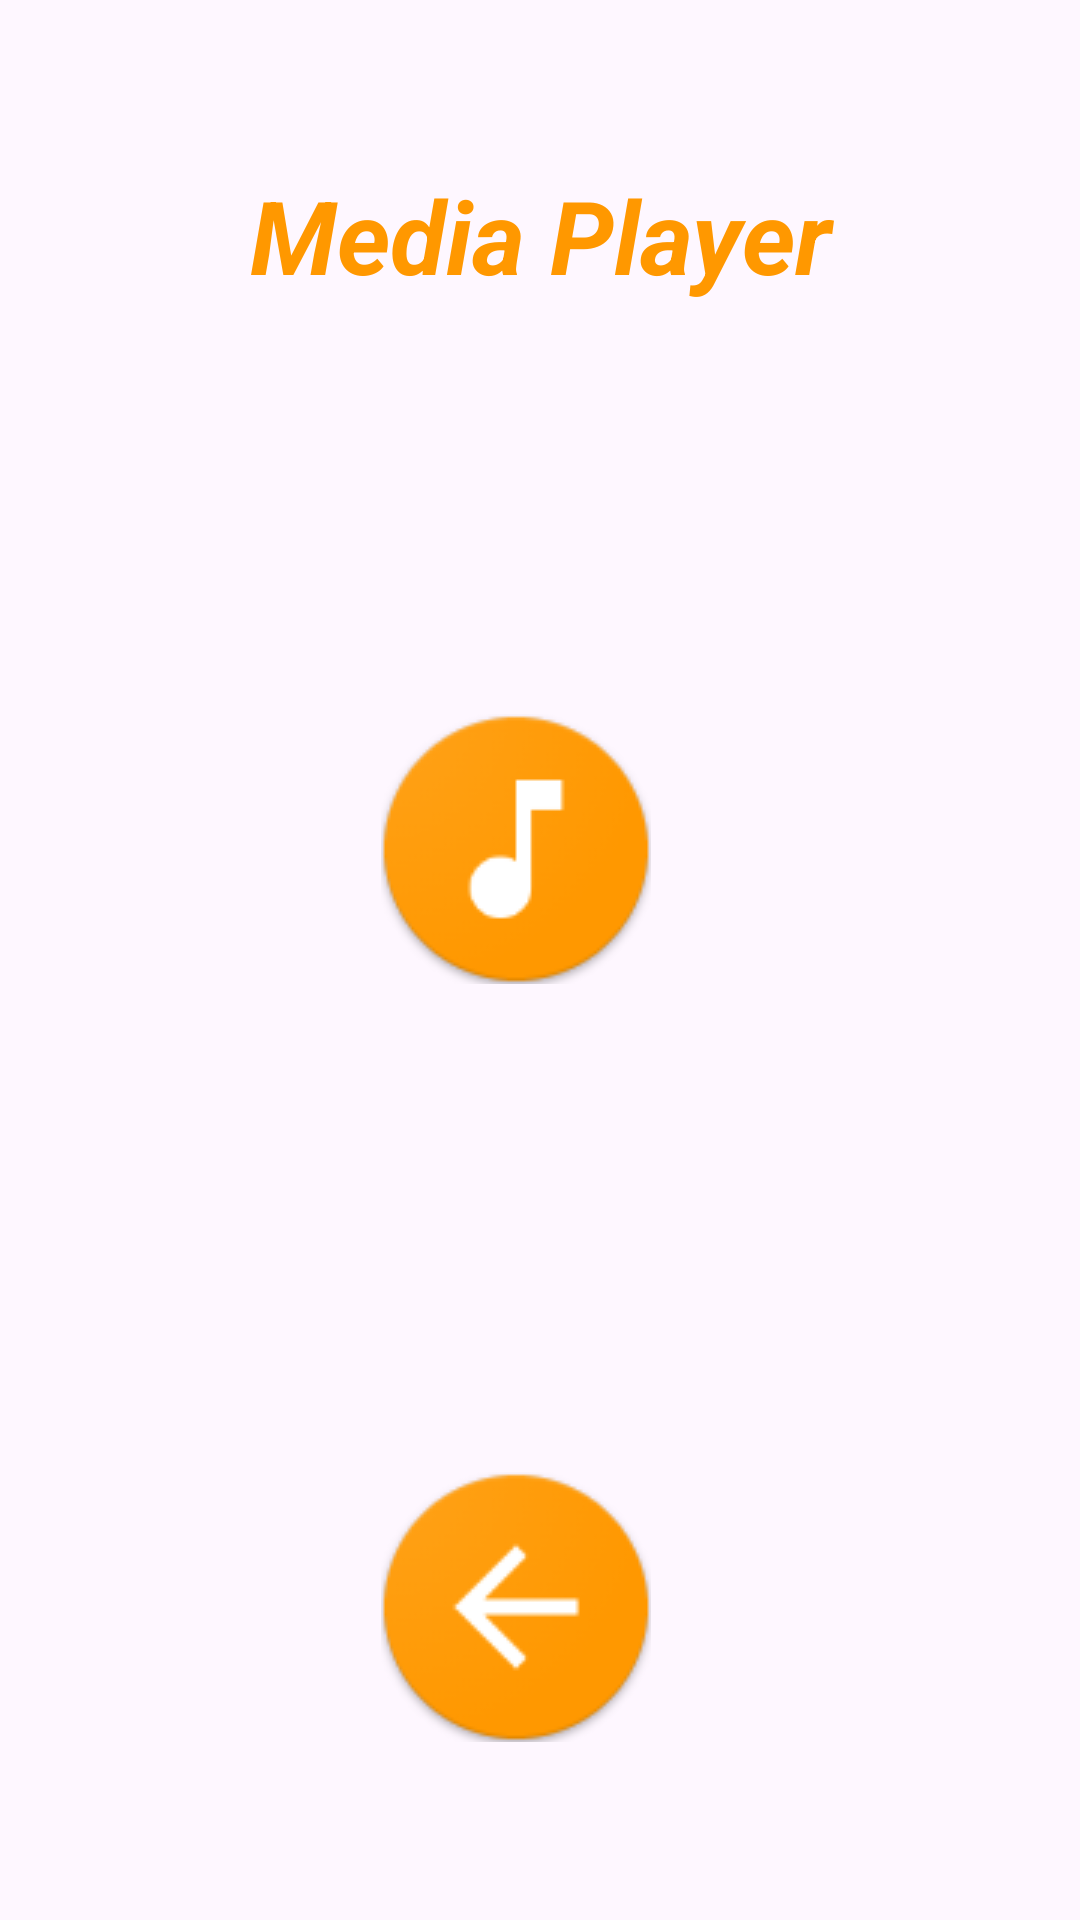

Write the Android layout XML for this screen, with the resource values it uses.
<!-- AndroidManifest.xml: application theme Theme.Sangrah -->
<!-- res/layout/activity_media_player.xml -->
<?xml version="1.0" encoding="utf-8"?>
<androidx.constraintlayout.widget.ConstraintLayout xmlns:android="http://schemas.android.com/apk/res/android"
    xmlns:app="http://schemas.android.com/apk/res-auto"
    xmlns:tools="http://schemas.android.com/tools"
    android:layout_width="match_parent"
    android:layout_height="match_parent"
    tools:context=".MediaPlay">

    <TextView
        android:id="@+id/textView18"
        android:layout_width="332dp"
        android:layout_height="72dp"
        android:text="Media Player"
        android:textAlignment="center"
        android:textColor="#FF9800"
        android:textSize="34sp"
        android:textStyle="bold|italic"
        app:layout_constraintBottom_toBottomOf="parent"
        app:layout_constraintEnd_toEndOf="parent"
        app:layout_constraintStart_toStartOf="parent"
        app:layout_constraintTop_toTopOf="parent"
        app:layout_constraintVertical_bias="0.098" />

    <ImageButton
        android:id="@+id/imageButton19"
        android:layout_width="90dp"
        android:layout_height="90dp"
        android:background="#00FFFFFF"
        app:layout_constraintBottom_toBottomOf="parent"
        app:layout_constraintEnd_toEndOf="parent"
        app:layout_constraintHorizontal_bias="0.47"
        app:layout_constraintStart_toStartOf="parent"
        app:layout_constraintTop_toTopOf="parent"
        app:layout_constraintVertical_bias="0.433"
        app:srcCompat="@drawable/ply"
        tools:srcCompat="@drawable/pau" />

    <ImageButton
        android:id="@+id/imageButton20"
        android:layout_width="90dp"
        android:layout_height="90dp"
        android:background="#00FFFFFF"
        android:src="@drawable/ret"
        app:layout_constraintBottom_toBottomOf="parent"
        app:layout_constraintEnd_toEndOf="parent"
        app:layout_constraintHorizontal_bias="0.47"
        app:layout_constraintStart_toStartOf="parent"
        app:layout_constraintTop_toBottomOf="@+id/imageButton19"
        app:layout_constraintVertical_bias="0.733" />
</androidx.constraintlayout.widget.ConstraintLayout>
<!-- resources referenced by this layout -->
<resources>
  <!-- drawable pau: png bitmap (drawable, 5706 bytes) -->
  <!-- drawable ply: png bitmap (drawable, 6124 bytes) -->
  <!-- drawable ret: png bitmap (drawable, 6325 bytes) -->
  <style name="Theme.Sangrah" parent="Base.Theme.Sangrah" />
  <style name="Base.Theme.Sangrah" parent="Theme.Material3.DayNight.NoActionBar">
          
          
      </style>
</resources>
